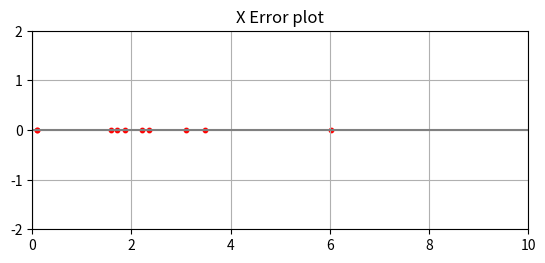

Generate this figure with matplotlib:
import numpy as np
from numpy import random
import matplotlib.pyplot as plt
from matplotlib.patches import Ellipse
import matplotlib.transforms as transforms

numSamp =10

mu_x1, sigma_x1 = 0, 5 # mean and standard deviation
mu_y1, sigma_y1 = 0, 0.0000001

x1 = np.random.normal(mu_x1, sigma_x1, numSamp)
y1 = np.random.normal(mu_y1, sigma_y1, numSamp)
absX = [abs(ele) for ele in x1]

# Plot Limits
limGr = 10
xLimits = (-1*0,limGr)
yLimits = (-1*2,2)

fig, axs = plt.subplots(1,1)

print(absX)
# plotting
axs.set_title("X Error plot")
axs.axvline(c='grey', lw=1.5)
axs.axhline(c='grey', lw=1.5)
axs.scatter(absX, y1, color ="red", s=10)

axs.grid()
axs.set_aspect('equal', 'box')
axs.set(xlim=xLimits, ylim=yLimits)
plt.show()
# Write your code here :-)
